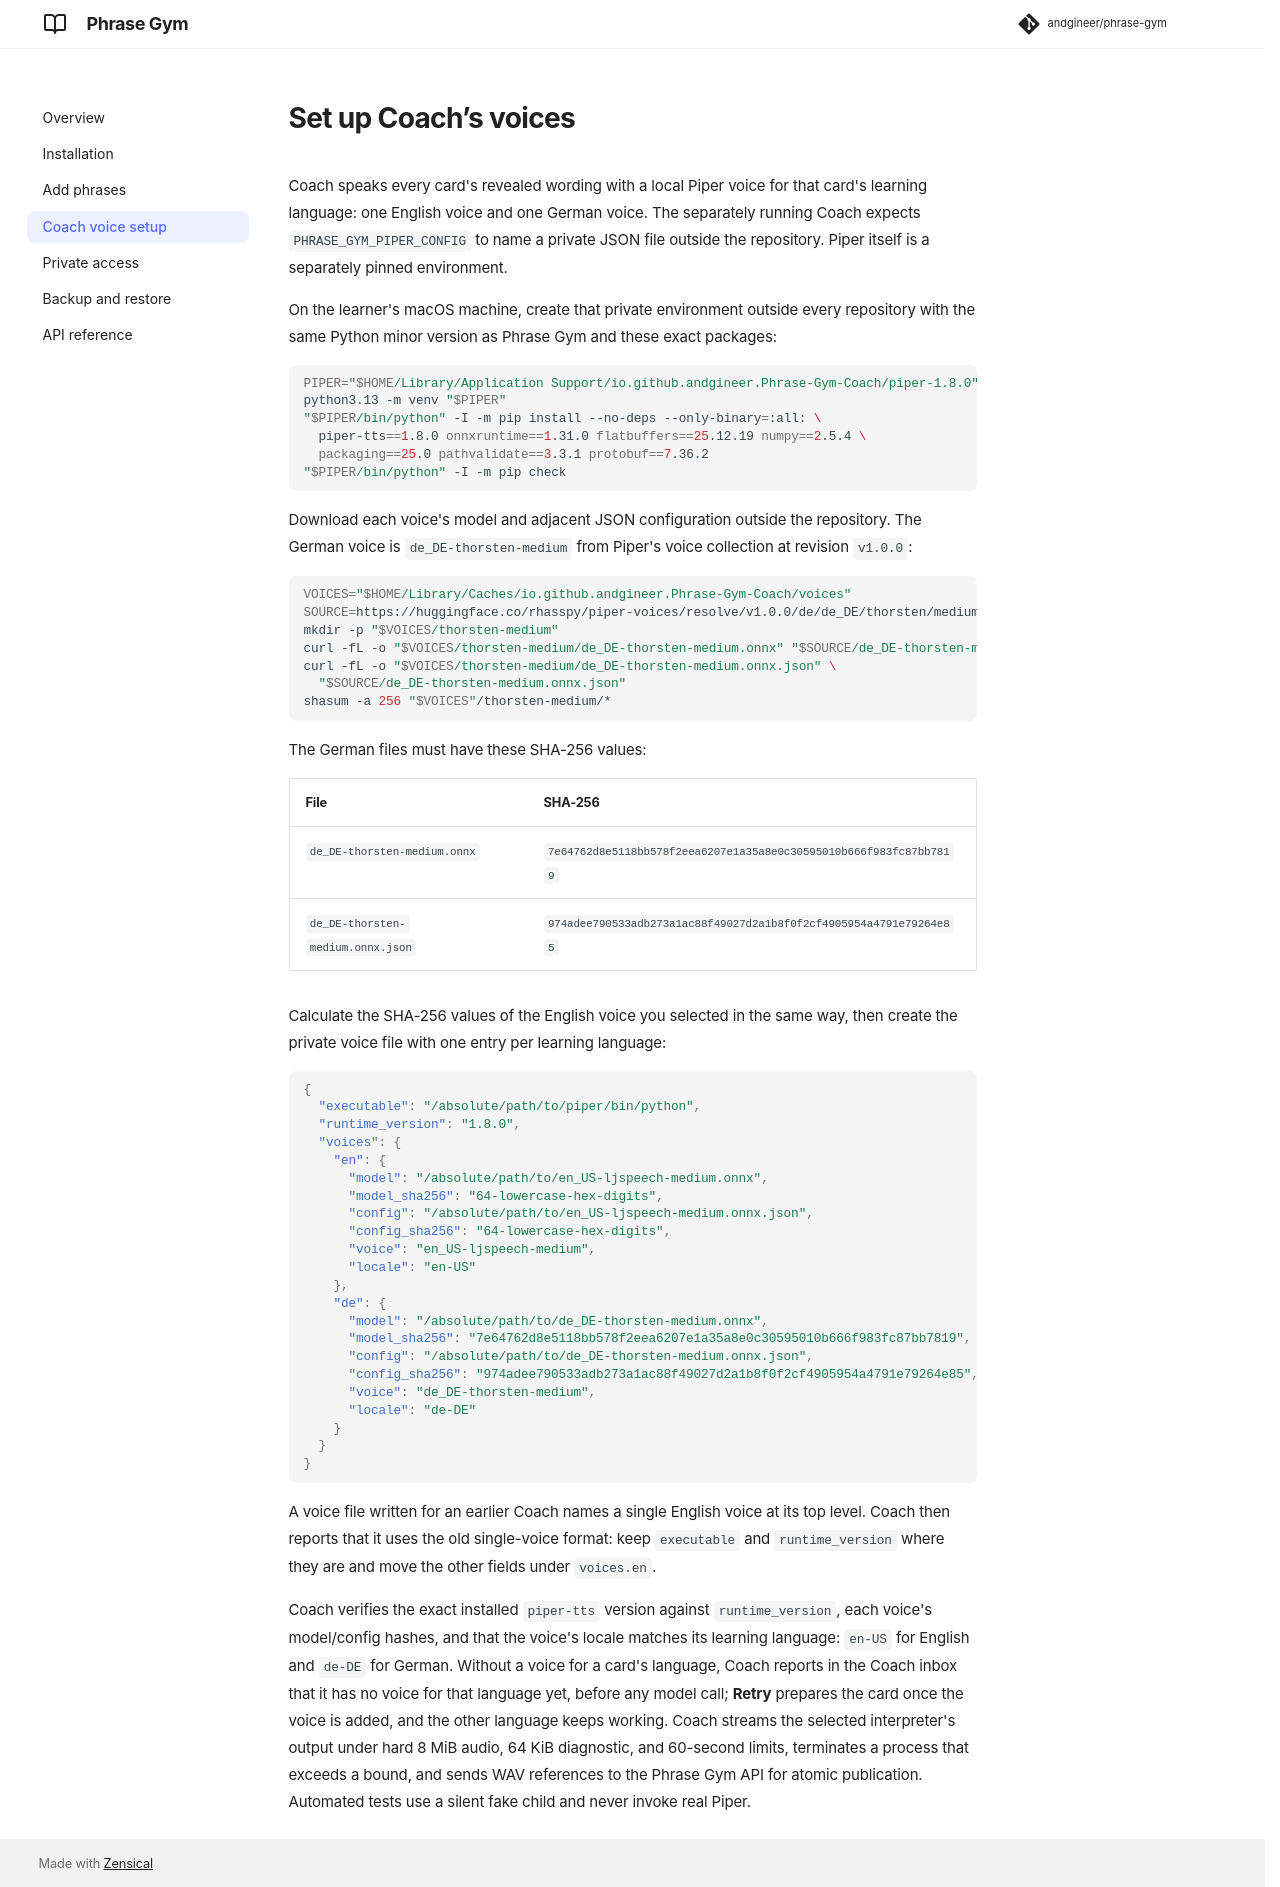

repository: andgineer/phrase-gym · page: piper-voice/index.html · generator: mkdocs

# Set up Coach’s voices

Coach speaks every card's revealed wording with a local Piper voice for that card's learning
language: one English voice and one German voice. The separately running Coach expects
`PHRASE_GYM_PIPER_CONFIG` to name a private JSON file outside the repository. Piper itself is a
separately pinned environment.

On the learner's macOS machine, create that private environment outside every repository with the
same Python minor version as Phrase Gym and these exact packages:

```bash
PIPER="$HOME/Library/Application Support/io.github.andgineer.Phrase-Gym-Coach/piper-1.8.0"
python3.13 -m venv "$PIPER"
"$PIPER/bin/python" -I -m pip install --no-deps --only-binary=:all: \
  piper-tts==1.8.0 onnxruntime==1.31.0 flatbuffers==25.12.19 numpy==2.5.4 \
  packaging==25.0 pathvalidate==3.3.1 protobuf==7.36.2
"$PIPER/bin/python" -I -m pip check
```

Download each voice's model and adjacent JSON configuration outside the repository. The German
voice is `de_DE-thorsten-medium` from Piper's voice collection at revision `v1.0.0`:

```bash
VOICES="$HOME/Library/Caches/io.github.andgineer.Phrase-Gym-Coach/voices"
SOURCE=https://huggingface.co/rhasspy/piper-voices/resolve/v1.0.0/de/de_DE/thorsten/medium
mkdir -p "$VOICES/thorsten-medium"
curl -fL -o "$VOICES/thorsten-medium/de_DE-thorsten-medium.onnx" "$SOURCE/de_DE-thorsten-medium.onnx"
curl -fL -o "$VOICES/thorsten-medium/de_DE-thorsten-medium.onnx.json" \
  "$SOURCE/de_DE-thorsten-medium.onnx.json"
shasum -a 256 "$VOICES"/thorsten-medium/*
```

The German files must have these SHA-256 values:

| File | SHA-256 |
|---|---|
| `de_DE-thorsten-medium.onnx` | `7e64762d8e5118bb578f2eea6207e1a35a8e0c30595010b666f983fc87bb7819` |
| `de_DE-thorsten-medium.onnx.json` | `974adee790533adb273a1ac88f49027d2a1b8f0f2cf4905954a4791e79264e85` |

Calculate the SHA-256 values of the English voice you selected in the same way, then create the
private voice file with one entry per learning language:

```json
{
  "executable": "/absolute/path/to/piper/bin/python",
  "runtime_version": "1.8.0",
  "voices": {
    "en": {
      "model": "/absolute/path/to/en_US-ljspeech-medium.onnx",
      "model_sha256": "64-lowercase-hex-digits",
      "config": "/absolute/path/to/en_US-ljspeech-medium.onnx.json",
      "config_sha256": "64-lowercase-hex-digits",
      "voice": "en_US-ljspeech-medium",
      "locale": "en-US"
    },
    "de": {
      "model": "/absolute/path/to/de_DE-thorsten-medium.onnx",
      "model_sha256": "7e64762d8e5118bb578f2eea6207e1a35a8e0c30595010b666f983fc87bb7819",
      "config": "/absolute/path/to/de_DE-thorsten-medium.onnx.json",
      "config_sha256": "974adee790533adb273a1ac88f49027d2a1b8f0f2cf4905954a4791e79264e85",
      "voice": "de_DE-thorsten-medium",
      "locale": "de-DE"
    }
  }
}
```

A voice file written for an earlier Coach names a single English voice at its top level. Coach
then reports that it uses the old single-voice format: keep `executable` and `runtime_version`
where they are and move the other fields under `voices.en`.

Coach verifies the exact installed `piper-tts` version against `runtime_version`, each voice's
model/config hashes, and that the voice's locale matches its learning language: `en-US` for
English and `de-DE` for German. Without a voice for a card's language, Coach reports in the Coach
inbox that it has no voice for that language yet, before any model call; **Retry** prepares the
card once the voice is added, and the other language keeps working. Coach streams the selected
interpreter's output under hard 8 MiB audio, 64 KiB diagnostic, and 60-second limits, terminates
a process that exceeds a bound, and sends WAV references to the Phrase Gym API for atomic
publication. Automated tests use a silent fake child and never invoke real Piper.
